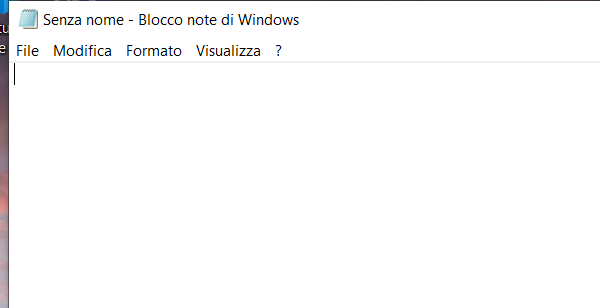
Task: First automation project "Hello World"
Workflow: InputMethods

Step 1: Open Application - Notepad.exe on the element (notepad.exe)

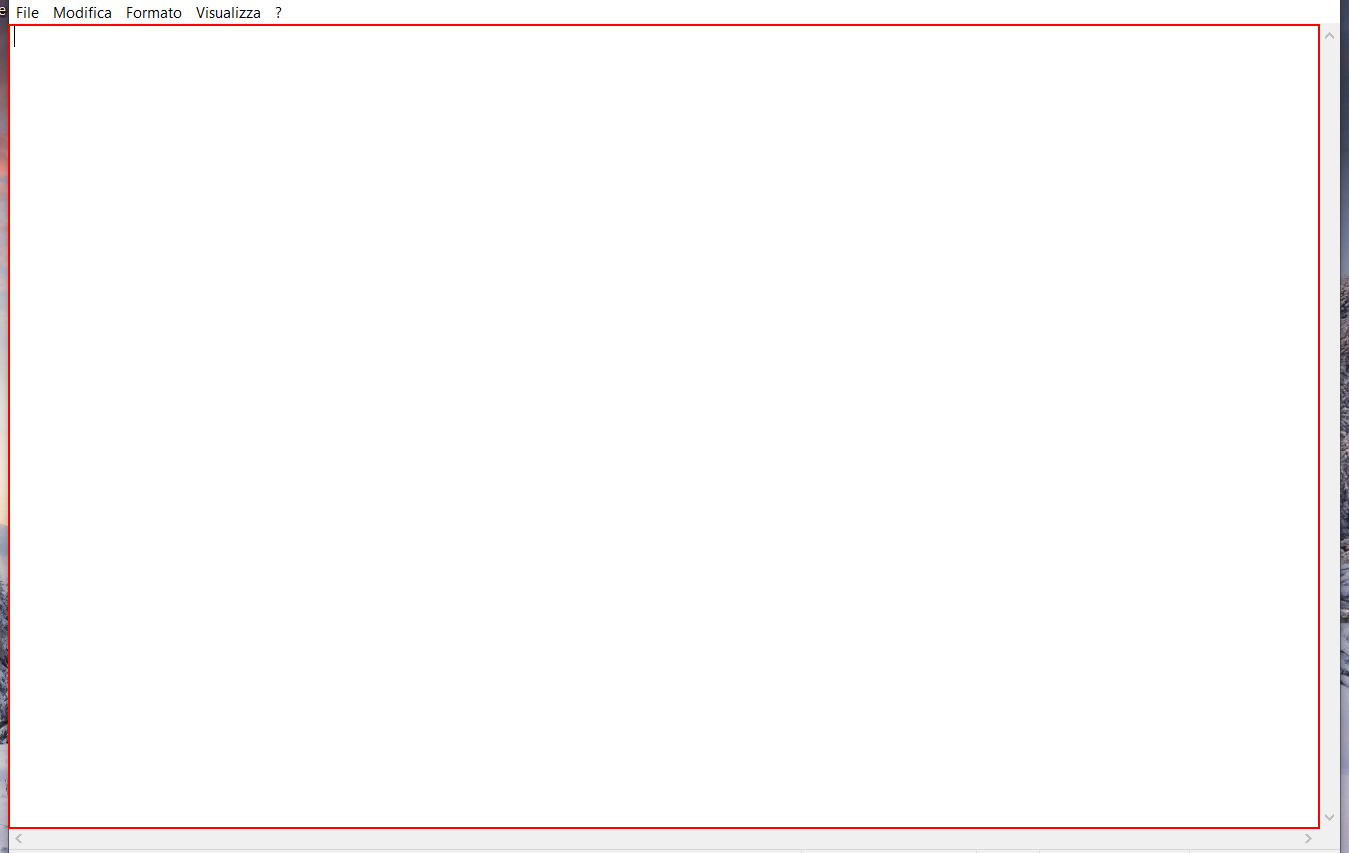
Step 2: type "Automation is changing the world[k(enter)]" into the editable text 'Editor di testo'

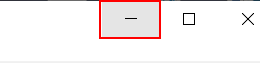
Step 3: click on the push button 'Riduci a icona'

Step 4: type "Automation makes life easier[k(enter)]" into the editable text 'Editor di testo' (same screen as step 2)

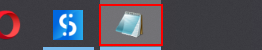
Step 5: click on the push button 'Blocco note - 1 finestra in esecuzione' in window 'Applicazioni in esecuzione' (explorer.exe)